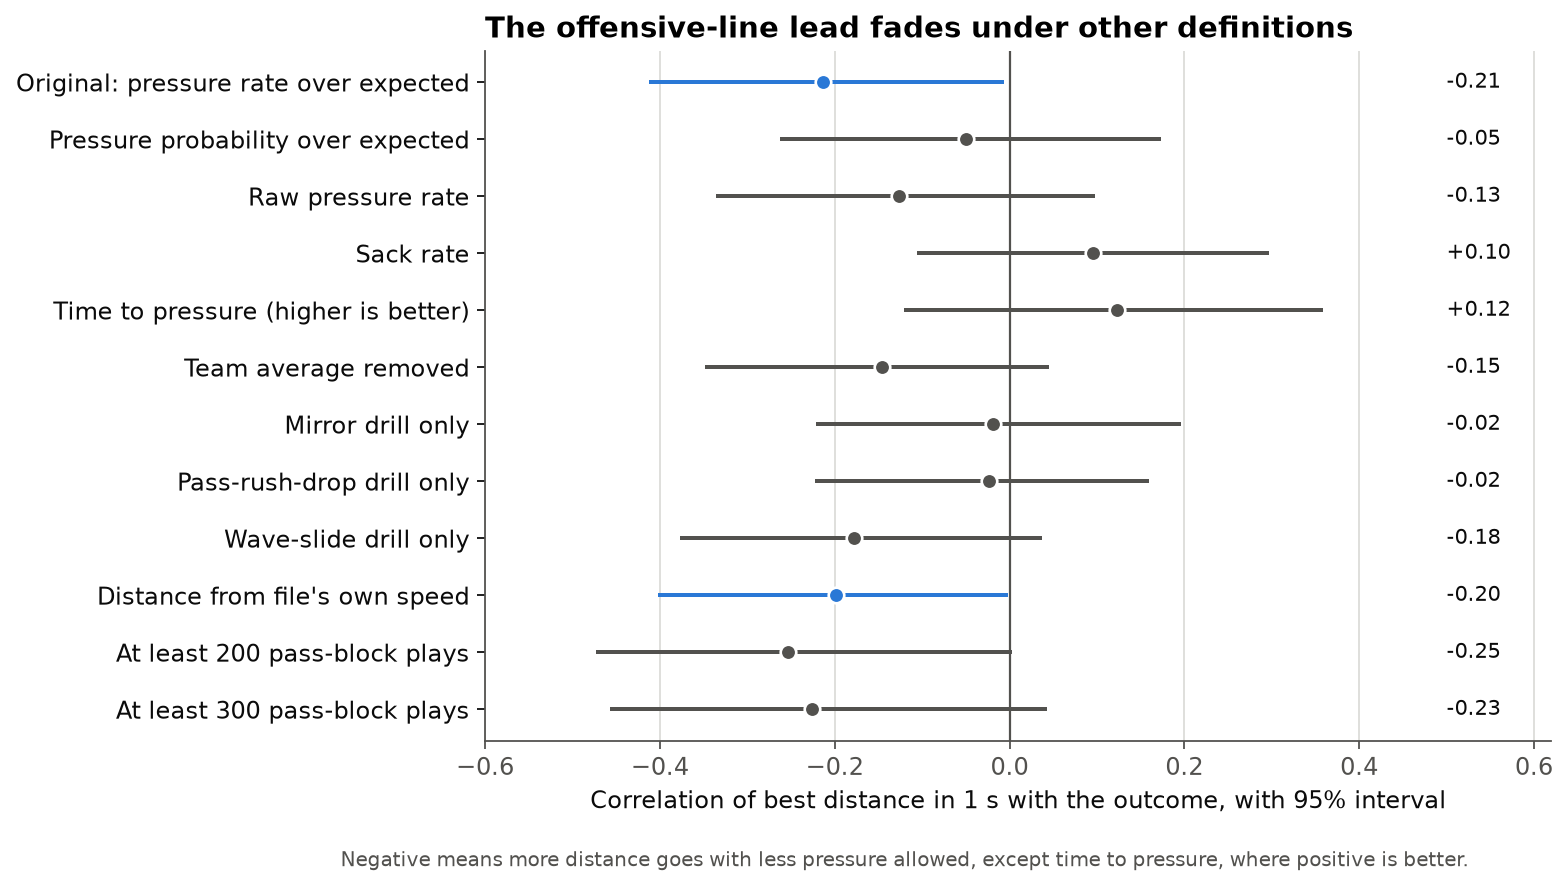

Data behind this chart, as committed beside it:
label, n, rho, ci_lo, ci_hi
Original: pressure rate over expected, 89, -0.213, -0.41, -0.009
Pressure probability over expected, 89, -0.05, -0.26, 0.171
Raw pressure rate, 89, -0.126, -0.333, 0.095
Sack rate, 89, 0.096, -0.104, 0.295
Time to pressure (higher is better), 64, 0.123, -0.118, 0.356
Team average removed, 84, -0.146, -0.346, 0.043
Mirror drill only, 89, -0.019, -0.219, 0.194
Pass-rush-drop drill only, 88, -0.024, -0.22, 0.157
Wave-slide drill only, 88, -0.178, -0.375, 0.035
Distance from file's own speed, 89, -0.198, -0.4, -0.004
At least 200 pass-block plays, 68, -0.254, -0.471, -0.0
At least 300 pass-block plays, 59, -0.226, -0.455, 0.041
